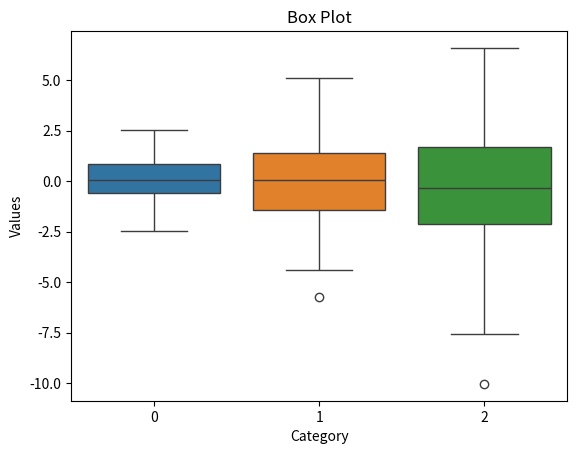

This figure's Python source:
import matplotlib.pyplot as plt
import seaborn as sns
import numpy as np

# A box plot in Python is used to visualize the distribution of data, highlighting the median, quartiles, and potential outliers within a dataset. 
# It's a useful visualization tool for understanding the spread, skewness, and potential anomalies in the data.

# Create data for the box plot
data = [np.random.normal(0, std, 100) for std in range(1, 4)]

# Create the box plot with additional customization
sns.boxplot(data=data)

# Add a title and axis labels 
plt.title('Box Plot')
plt.xlabel('Category')
plt.ylabel('Values')

# Display the plot
plt.show()  # Show the plot